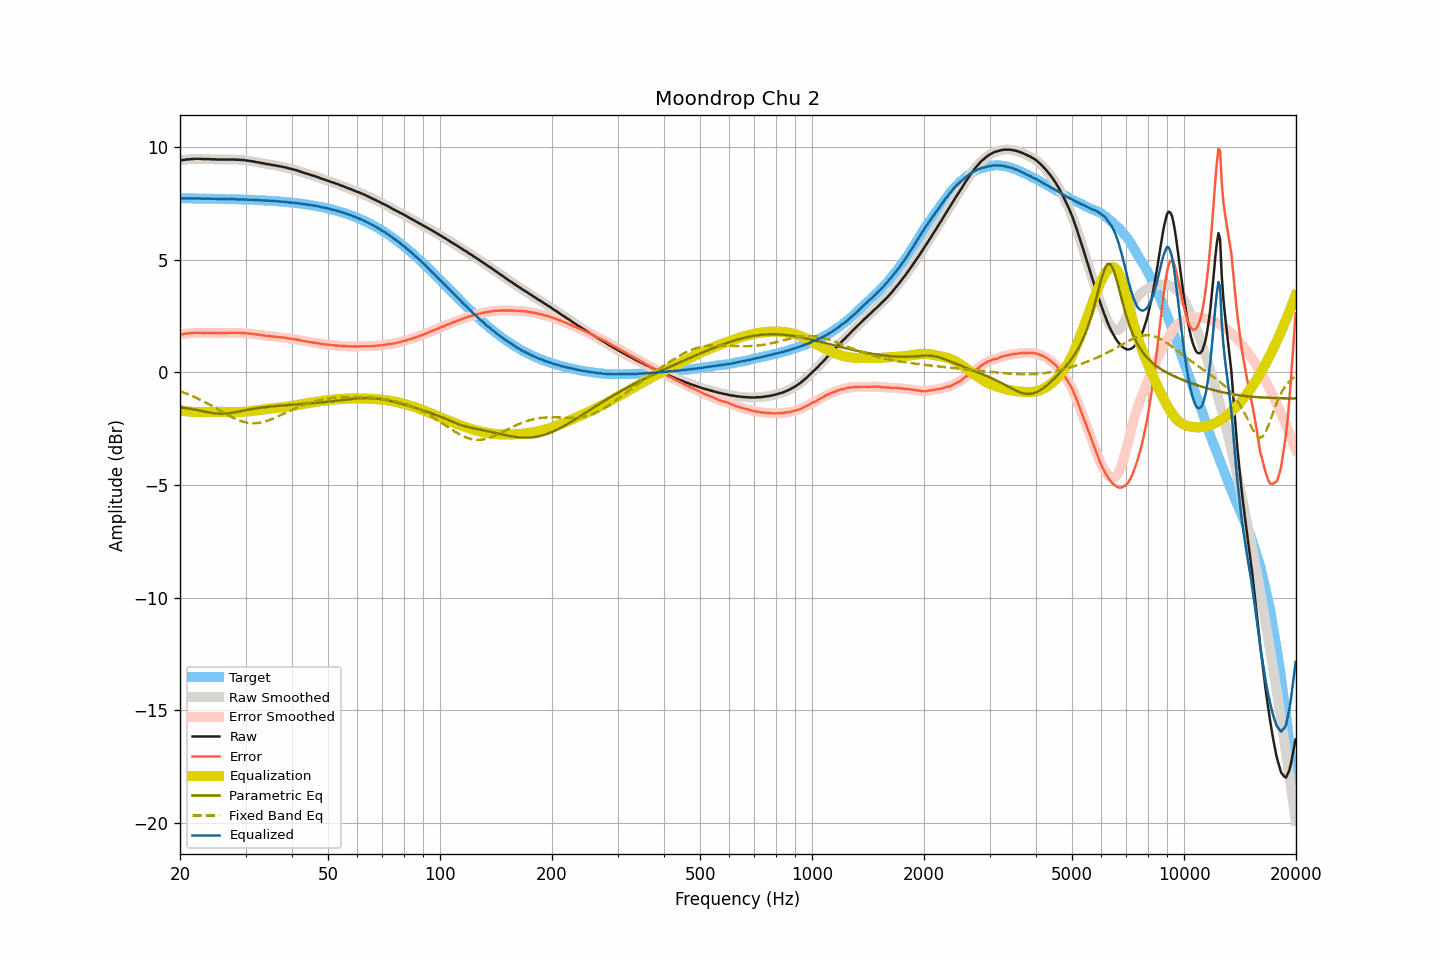

Data behind this chart, as committed beside it:
frequency, raw, smoothed, error, error_smoothed, equalization, parametric_eq, fixed_band_eq, equalized_raw, equalized_smoothed, target
20.00, 9.42, 9.42, 1.68, 1.68, -1.68, -1.55, -0.84, 7.74, 7.74, 7.74
20.20, 9.43, 9.43, 1.69, 1.70, -1.69, -1.56, -0.86, 7.73, 7.73, 7.73
20.40, 9.44, 9.44, 1.71, 1.71, -1.71, -1.57, -0.89, 7.73, 7.73, 7.73
20.61, 9.45, 9.45, 1.72, 1.72, -1.72, -1.58, -0.91, 7.73, 7.73, 7.73
20.81, 9.46, 9.46, 1.73, 1.73, -1.73, -1.59, -0.94, 7.73, 7.73, 7.73
21.02, 9.47, 9.47, 1.74, 1.73, -1.73, -1.60, -0.97, 7.73, 7.73, 7.73
21.23, 9.47, 9.47, 1.74, 1.74, -1.74, -1.61, -1.00, 7.73, 7.73, 7.73
21.44, 9.48, 9.48, 1.75, 1.75, -1.75, -1.62, -1.03, 7.73, 7.73, 7.73
21.66, 9.48, 9.48, 1.75, 1.75, -1.75, -1.63, -1.06, 7.73, 7.73, 7.73
21.87, 9.49, 9.49, 1.76, 1.76, -1.76, -1.65, -1.09, 7.73, 7.73, 7.73
22.09, 9.49, 9.49, 1.76, 1.76, -1.76, -1.66, -1.12, 7.73, 7.73, 7.73
22.31, 9.49, 9.49, 1.76, 1.76, -1.76, -1.67, -1.16, 7.73, 7.73, 7.73
22.54, 9.49, 9.49, 1.76, 1.76, -1.76, -1.69, -1.19, 7.73, 7.73, 7.73
22.76, 9.49, 9.49, 1.76, 1.76, -1.76, -1.70, -1.23, 7.73, 7.72, 7.73
22.99, 9.48, 9.48, 1.75, 1.76, -1.76, -1.72, -1.26, 7.72, 7.72, 7.72
23.22, 9.48, 9.48, 1.76, 1.76, -1.76, -1.73, -1.30, 7.72, 7.72, 7.72
23.45, 9.48, 9.48, 1.76, 1.76, -1.76, -1.75, -1.34, 7.72, 7.72, 7.72
23.69, 9.48, 9.48, 1.76, 1.76, -1.76, -1.76, -1.37, 7.72, 7.72, 7.72
23.92, 9.48, 9.48, 1.76, 1.76, -1.75, -1.78, -1.41, 7.72, 7.72, 7.72
24.16, 9.47, 9.47, 1.75, 1.75, -1.75, -1.79, -1.45, 7.72, 7.72, 7.72
24.40, 9.47, 9.47, 1.75, 1.75, -1.75, -1.80, -1.49, 7.72, 7.72, 7.72
24.65, 9.47, 9.47, 1.75, 1.75, -1.75, -1.81, -1.53, 7.72, 7.72, 7.72
24.89, 9.47, 9.47, 1.75, 1.75, -1.75, -1.82, -1.57, 7.72, 7.72, 7.72
25.14, 9.46, 9.46, 1.75, 1.75, -1.75, -1.83, -1.61, 7.71, 7.71, 7.71
25.39, 9.46, 9.46, 1.75, 1.75, -1.75, -1.83, -1.66, 7.71, 7.71, 7.71
25.65, 9.46, 9.46, 1.75, 1.75, -1.75, -1.83, -1.70, 7.71, 7.71, 7.71
25.91, 9.46, 9.46, 1.75, 1.75, -1.75, -1.84, -1.74, 7.71, 7.71, 7.71
26.16, 9.46, 9.46, 1.75, 1.75, -1.75, -1.83, -1.78, 7.71, 7.71, 7.71
26.43, 9.46, 9.46, 1.75, 1.75, -1.75, -1.83, -1.82, 7.71, 7.71, 7.71
26.69, 9.46, 9.46, 1.75, 1.75, -1.75, -1.82, -1.86, 7.70, 7.70, 7.70
26.96, 9.46, 9.46, 1.76, 1.76, -1.76, -1.82, -1.90, 7.70, 7.70, 7.70
27.23, 9.46, 9.46, 1.76, 1.76, -1.76, -1.81, -1.94, 7.70, 7.70, 7.70
27.50, 9.46, 9.46, 1.76, 1.76, -1.76, -1.80, -1.98, 7.70, 7.70, 7.70
27.77, 9.46, 9.46, 1.76, 1.76, -1.76, -1.78, -2.01, 7.70, 7.70, 7.70
28.05, 9.46, 9.46, 1.76, 1.76, -1.76, -1.77, -2.04, 7.70, 7.69, 7.70
28.33, 9.45, 9.45, 1.76, 1.76, -1.76, -1.76, -2.08, 7.69, 7.69, 7.69
28.62, 9.45, 9.45, 1.76, 1.76, -1.76, -1.74, -2.11, 7.69, 7.69, 7.69
28.90, 9.45, 9.45, 1.76, 1.76, -1.76, -1.73, -2.13, 7.69, 7.69, 7.69
29.19, 9.44, 9.44, 1.75, 1.76, -1.75, -1.71, -2.16, 7.68, 7.69, 7.69
29.48, 9.44, 9.44, 1.76, 1.75, -1.75, -1.70, -2.18, 7.69, 7.69, 7.68
29.78, 9.43, 9.43, 1.75, 1.75, -1.75, -1.69, -2.20, 7.68, 7.68, 7.68
30.08, 9.42, 9.42, 1.74, 1.74, -1.74, -1.67, -2.22, 7.68, 7.68, 7.68
30.38, 9.41, 9.41, 1.73, 1.73, -1.73, -1.66, -2.23, 7.67, 7.67, 7.68
30.68, 9.40, 9.40, 1.73, 1.73, -1.73, -1.64, -2.24, 7.67, 7.67, 7.67
30.99, 9.39, 9.39, 1.72, 1.72, -1.72, -1.63, -2.25, 7.67, 7.67, 7.67
31.30, 9.38, 9.38, 1.71, 1.71, -1.71, -1.62, -2.26, 7.67, 7.67, 7.67
31.61, 9.37, 9.37, 1.71, 1.70, -1.70, -1.61, -2.26, 7.67, 7.66, 7.66
31.93, 9.35, 9.35, 1.69, 1.69, -1.69, -1.60, -2.26, 7.66, 7.66, 7.66
32.24, 9.34, 9.34, 1.68, 1.68, -1.68, -1.59, -2.25, 7.66, 7.66, 7.66
32.57, 9.33, 9.32, 1.68, 1.67, -1.67, -1.58, -2.24, 7.66, 7.65, 7.65
32.89, 9.31, 9.31, 1.66, 1.66, -1.66, -1.57, -2.23, 7.65, 7.65, 7.65
33.22, 9.30, 9.30, 1.65, 1.65, -1.65, -1.56, -2.21, 7.65, 7.65, 7.65
33.55, 9.29, 9.28, 1.65, 1.64, -1.64, -1.55, -2.20, 7.65, 7.64, 7.64
33.89, 9.27, 9.27, 1.63, 1.63, -1.63, -1.54, -2.18, 7.63, 7.64, 7.64
34.23, 9.26, 9.26, 1.62, 1.63, -1.63, -1.53, -2.16, 7.63, 7.63, 7.63
34.57, 9.25, 9.25, 1.62, 1.62, -1.62, -1.52, -2.13, 7.63, 7.63, 7.63
34.92, 9.24, 9.24, 1.61, 1.61, -1.61, -1.52, -2.10, 7.63, 7.63, 7.63
35.27, 9.22, 9.22, 1.60, 1.60, -1.60, -1.51, -2.08, 7.62, 7.62, 7.62
35.62, 9.21, 9.21, 1.59, 1.59, -1.60, -1.50, -2.05, 7.61, 7.62, 7.62
35.97, 9.20, 9.20, 1.59, 1.59, -1.59, -1.50, -2.02, 7.61, 7.61, 7.61
... 635 more rows
